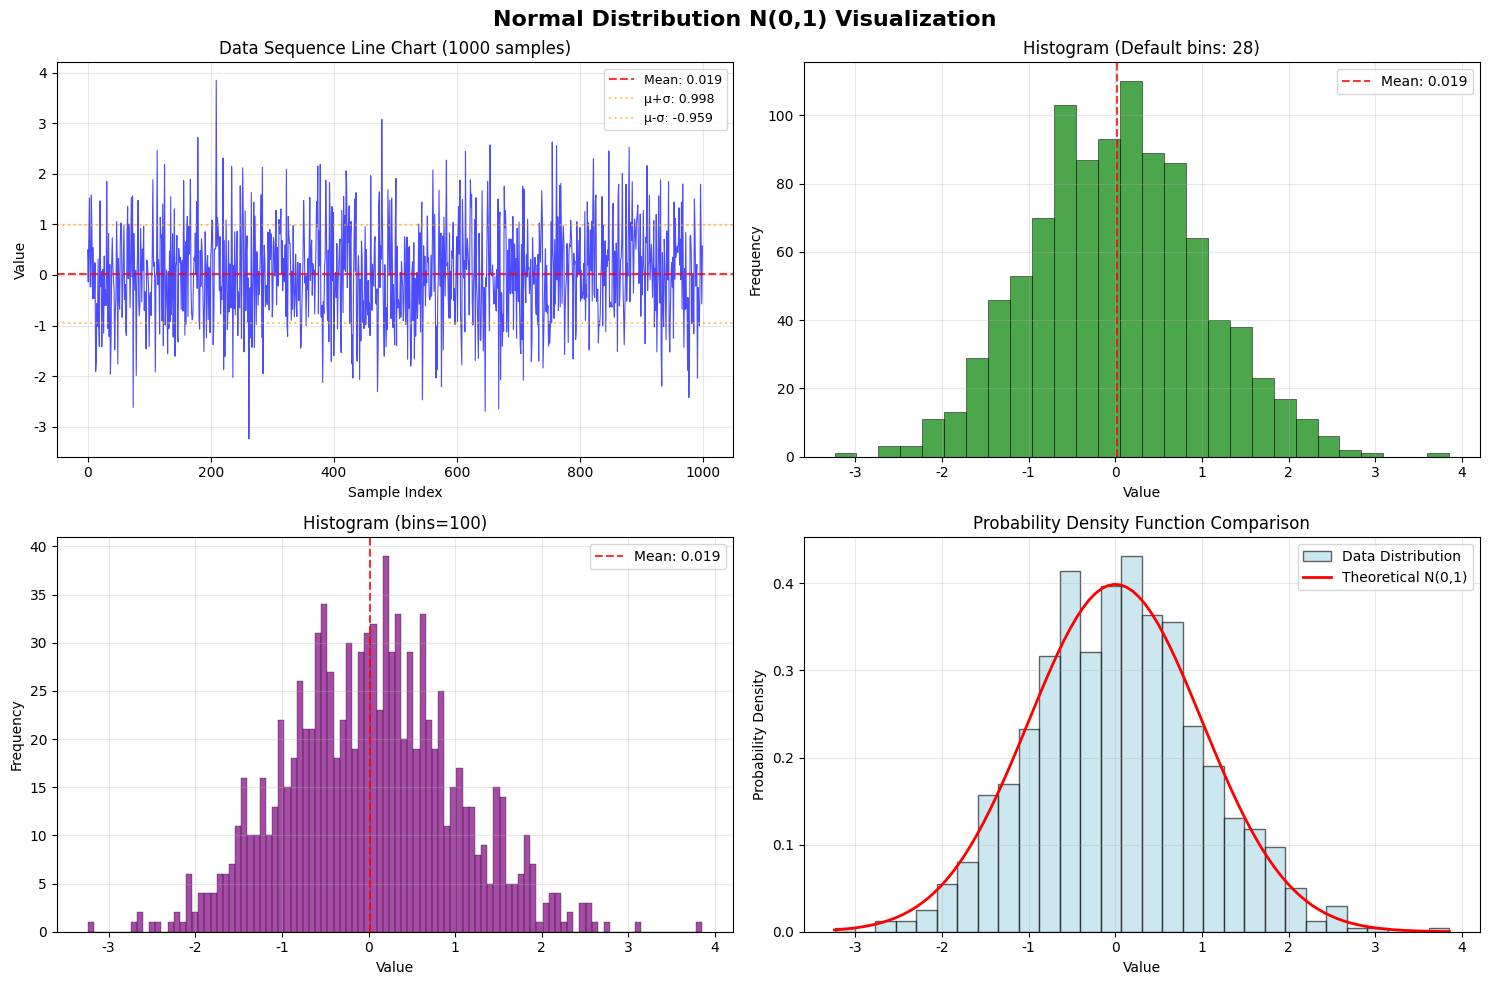

The matplotlib source for this figure:
import numpy as np
import matplotlib.pyplot as plt
from scipy import stats
import matplotlib

# 设置中文字体
plt.rcParams['font.sans-serif'] = ['SimHei', 'Microsoft YaHei', 'DejaVu Sans']  # 用来正常显示中文标签
plt.rcParams['axes.unicode_minus'] = False  # 用来正常显示负号


def generate_normal_distribution():
    """
    生成正态分布数据并进行分析
    """
    print("=" * 60)
    print("正态分布数据可视化分析")
    print("=" * 60)

    # 设置随机种子以保证结果可重现
    np.random.seed(42)

    # 生成1000个服从标准正态分布N(0,1)的数值
    data = np.random.randn(1000)

    # 计算基本统计量
    mean = np.mean(data)
    std = np.std(data)
    median = np.median(data)
    data_range = [np.min(data), np.max(data)]

    print(f"生成数据统计信息:")
    print(f"  样本数量: {len(data)}")
    print(f"  均值 (μ): {mean:.6f} (理论值: 0.000000)")
    print(f"  标准差 (σ): {std:.6f} (理论值: 1.000000)")
    print(f"  中位数: {median:.6f}")
    print(f"  数据范围: [{data_range[0]:.4f}, {data_range[1]:.4f}]")

    return data, mean, std, data_range


def plot_normal_distribution(data, mean, std, data_range):
    """
    绘制正态分布数据的各种图形
    """
    # 创建图形和子图布局
    fig = plt.figure(figsize=(15, 10))
    fig.suptitle('Normal Distribution N(0,1) Visualization', fontsize=16, fontweight='bold')

    # 子图1：折线图 - 显示数据序列
    ax1 = plt.subplot(2, 2, 1)
    plt.plot(data, alpha=0.7, color='blue', linewidth=0.8)
    plt.axhline(y=mean, color='red', linestyle='--', alpha=0.8, label=f'Mean: {mean:.3f}')
    plt.axhline(y=mean + std, color='orange', linestyle=':', alpha=0.6, label=f'μ+σ: {mean + std:.3f}')
    plt.axhline(y=mean - std, color='orange', linestyle=':', alpha=0.6, label=f'μ-σ: {mean - std:.3f}')
    plt.title('Data Sequence Line Chart (1000 samples)', fontsize=12)
    plt.xlabel('Sample Index')
    plt.ylabel('Value')
    plt.legend(fontsize=9)
    plt.grid(True, alpha=0.3)

    # 子图2：直方图 - 默认bin数
    ax2 = plt.subplot(2, 2, 2)
    n_default, bins_default, patches_default = plt.hist(data, bins='auto',
                                                        alpha=0.7, color='green',
                                                        edgecolor='black', linewidth=0.5)
    plt.axvline(mean, color='red', linestyle='--', alpha=0.8, label=f'Mean: {mean:.3f}')
    plt.title(f'Histogram (Default bins: {len(bins_default) - 1})', fontsize=12)
    plt.xlabel('Value')
    plt.ylabel('Frequency')
    plt.legend()
    plt.grid(True, alpha=0.3)

    # 子图3：直方图 - 指定bin=100
    ax3 = plt.subplot(2, 2, 3)
    n_100, bins_100, patches_100 = plt.hist(data, bins=100,
                                            alpha=0.7, color='purple',
                                            edgecolor='black', linewidth=0.3)
    plt.axvline(mean, color='red', linestyle='--', alpha=0.8, label=f'Mean: {mean:.3f}')
    plt.title('Histogram (bins=100)', fontsize=12)
    plt.xlabel('Value')
    plt.ylabel('Frequency')
    plt.legend()
    plt.grid(True, alpha=0.3)

    # 子图4：概率密度函数对比
    ax4 = plt.subplot(2, 2, 4)
    # 绘制数据的直方图（归一化）
    n, bins, patches = plt.hist(data, bins=30, density=True,
                                alpha=0.6, color='lightblue',
                                edgecolor='black', label='Data Distribution')

    # 绘制理论正态分布曲线
    x = np.linspace(data_range[0], data_range[1], 100)
    theoretical_pdf = stats.norm.pdf(x, 0, 1)  # 理论N(0,1)的PDF
    plt.plot(x, theoretical_pdf, 'r-', linewidth=2, label='Theoretical N(0,1)')

    plt.title('Probability Density Function Comparison', fontsize=12)
    plt.xlabel('Value')
    plt.ylabel('Probability Density')
    plt.legend()
    plt.grid(True, alpha=0.3)

    plt.tight_layout()
    plt.show()

    return len(bins_default) - 1


def analyze_distribution_properties(data, mean, std):
    """
    分析分布特性
    """
    print("\n" + "=" * 50)
    print("Distribution Properties Analysis")
    print("=" * 50)

    # 计算落在不同标准差范围内的数据比例
    within_1_std = np.sum((data >= mean - std) & (data <= mean + std)) / len(data)
    within_2_std = np.sum((data >= mean - 2 * std) & (data <= mean + 2 * std)) / len(data)
    within_3_std = np.sum((data >= mean - 3 * std) & (data <= mean + 3 * std)) / len(data)

    print("Data Distribution Range Analysis:")
    print(f"  Within μ±σ range: {within_1_std:.4f} (theoretical: 0.6827)")
    print(f"  Within μ±2σ range: {within_2_std:.4f} (theoretical: 0.9545)")
    print(f"  Within μ±3σ range: {within_3_std:.4f} (theoretical: 0.9973)")

    # 正态性检验
    print("\nNormality Tests:")
    try:
        shapiro_stat, shapiro_p = stats.shapiro(data)
        print(f"  Shapiro-Wilk test p-value: {shapiro_p:.6f}")
        if shapiro_p > 0.05:
            print("  → Data follows normal distribution (p > 0.05)")
        else:
            print("  → Data does not follow normal distribution (p ≤ 0.05)")
    except Exception as e:
        print(f"  Shapiro-Wilk test failed: {e}")

    # KS检验
    try:
        ks_stat, ks_p = stats.kstest(data, 'norm', args=(0, 1))
        print(f"  Kolmogorov-Smirnov test p-value: {ks_p:.6f}")
        if ks_p > 0.05:
            print("  → Data follows standard normal distribution N(0,1) (p > 0.05)")
        else:
            print("  → Data does not follow standard normal distribution N(0,1) (p ≤ 0.05)")
    except Exception as e:
        print(f"  KS test failed: {e}")


def main():
    """
    主函数
    """
    print("Normal Distribution Data Visualization Program")
    print("Using NumPy.random.randn() to generate standard normal distribution N(0,1) data")

    # 生成和分析数据
    data, mean, std, data_range = generate_normal_distribution()

    # 绘制图形
    default_bins = plot_normal_distribution(data, mean, std, data_range)
    print(f"\nDefault number of bins in histogram: {default_bins}")

    # 分析分布特性
    analyze_distribution_properties(data, mean, std)

    # 显示一些数据样本
    print(f"\nData samples (first 10 values):")
    print([f"{x:.4f}" for x in data[:10]])


if __name__ == "__main__":
    main()